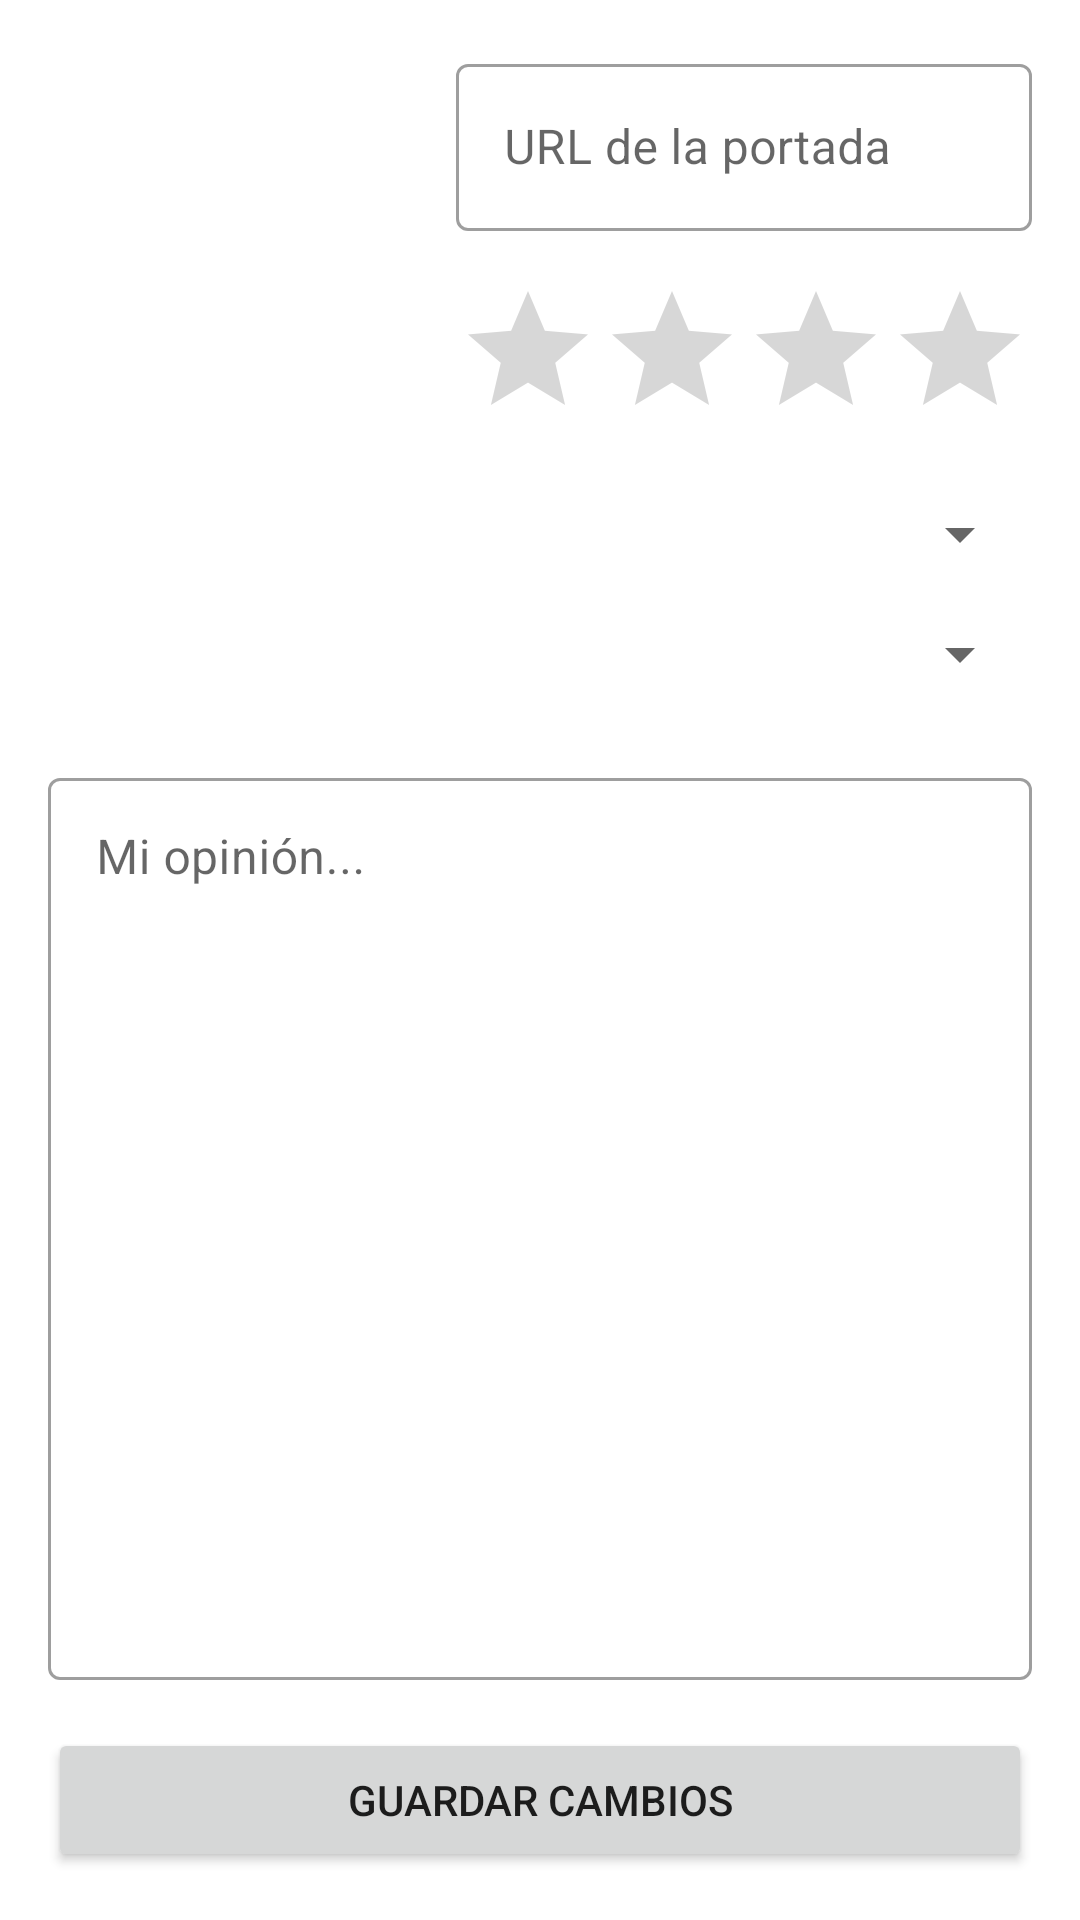

Produce the Android XML layout that renders to this screen, including the resource entries it uses.
<!-- AndroidManifest.xml: application theme Theme.Aplicacionjuego -->
<!-- res/layout/fragment_edit_item.xml -->
<?xml version="1.0" encoding="utf-8"?>
<androidx.constraintlayout.widget.ConstraintLayout xmlns:android="http://schemas.android.com/apk/res/android"
    xmlns:app="http://schemas.android.com/apk/res-auto"
    xmlns:tools="http://schemas.android.com/tools"
    android:layout_width="match_parent"
    android:layout_height="match_parent"
    android:layout_marginTop="?attr/actionBarSize"
    android:padding="16dp">

    <ImageView
        android:id="@+id/ivPortadaEdit"
        android:layout_width="120dp"
        android:layout_height="180dp"
        android:scaleType="centerCrop"
        app:layout_constraintStart_toStartOf="parent"
        app:layout_constraintTop_toTopOf="parent"
        tools:src="@tools:sample/backgrounds/scenic" />

    <com.google.android.material.textfield.TextInputLayout
        android:id="@+id/tilUrlPortada"
        style="@style/Widget.MaterialComponents.TextInputLayout.OutlinedBox"
        android:layout_width="0dp"
        android:layout_height="wrap_content"
        android:layout_marginStart="16dp"
        app:layout_constraintEnd_toEndOf="parent"
        app:layout_constraintStart_toEndOf="@id/ivPortadaEdit"
        app:layout_constraintTop_toTopOf="@id/ivPortadaEdit">

        <com.google.android.material.textfield.TextInputEditText
            android:id="@+id/etUrlPortada"
            android:layout_width="match_parent"
            android:layout_height="wrap_content"
            android:hint="URL de la portada" />
    </com.google.android.material.textfield.TextInputLayout>

    
    <RatingBar
        android:id="@+id/rbRating"
        android:layout_width="wrap_content"
        android:layout_height="wrap_content"
        android:layout_marginTop="16dp"
        android:numStars="5"
        android:stepSize="0.5"
        app:layout_constraintStart_toStartOf="@id/tilUrlPortada"
        app:layout_constraintTop_toBottomOf="@id/tilUrlPortada" />

    <Spinner
        android:id="@+id/spinnerEstadoEdit"
        android:layout_width="0dp"
        android:layout_height="wrap_content"
        android:layout_marginTop="16dp"
        app:layout_constraintEnd_toEndOf="parent"
        app:layout_constraintStart_toStartOf="@id/rbRating"
        app:layout_constraintTop_toBottomOf="@id/rbRating" />

    <Spinner
        android:id="@+id/spinnerCategoriaEdit"
        android:layout_width="0dp"
        android:layout_height="wrap_content"
        android:layout_marginTop="16dp"
        app:layout_constraintEnd_toEndOf="parent"
        app:layout_constraintStart_toStartOf="@id/spinnerEstadoEdit"
        app:layout_constraintTop_toBottomOf="@id/spinnerEstadoEdit" />

    <androidx.constraintlayout.widget.Barrier
        android:id="@+id/barrier"
        android:layout_width="wrap_content"
        android:layout_height="wrap_content"
        app:barrierDirection="bottom"
        app:constraint_referenced_ids="ivPortadaEdit,spinnerCategoriaEdit" />

    <com.google.android.material.textfield.TextInputLayout
        android:id="@+id/tilOpinion"
        style="@style/Widget.MaterialComponents.TextInputLayout.OutlinedBox"
        android:layout_width="0dp"
        android:layout_height="0dp"
        android:layout_marginTop="24dp"
        android:layout_marginBottom="16dp"
        app:layout_constraintBottom_toTopOf="@id/btnGuardar"
        app:layout_constraintEnd_toEndOf="parent"
        app:layout_constraintStart_toStartOf="parent"
        app:layout_constraintTop_toBottomOf="@id/barrier">

        <com.google.android.material.textfield.TextInputEditText
            android:id="@+id/etOpinion"
            android:layout_width="match_parent"
            android:layout_height="match_parent"
            android:gravity="top"
            android:hint="Mi opinión..."
            android:inputType="textMultiLine" />

    </com.google.android.material.textfield.TextInputLayout>

    <Button
        android:id="@+id/btnGuardar"
        android:layout_width="0dp"
        android:layout_height="wrap_content"
        android:text="Guardar Cambios"
        app:layout_constraintBottom_toBottomOf="parent"
        app:layout_constraintEnd_toEndOf="parent"
        app:layout_constraintStart_toStartOf="parent" />

</androidx.constraintlayout.widget.ConstraintLayout>
<!-- resources referenced by this layout -->
<resources>
  <style name="Theme.Aplicacionjuego" parent="Base.Theme.Aplicacionjuego" />
  <style name="Base.Theme.Aplicacionjuego" parent="Theme.MaterialComponents.DayNight.NoActionBar">
          
          <item name="colorPrimary">@color/md_blue_500</item>
          <item name="colorPrimaryVariant">@color/md_blue_700</item>
          <item name="colorOnPrimary">@color/white</item>
  
          
          <item name="colorSecondary">@color/md_pink_500</item>
          <item name="colorSecondaryVariant">@color/md_pink_700</item>
          <item name="colorOnSecondary">@color/white</item>
  
          
          <item name="colorAccent">@color/md_yellow_500</item>
  
          
          <item name="android:statusBarColor">?attr/colorPrimaryVariant</item>
      </style>
  <color name="md_blue_500">#2196F3</color>
  <color name="md_blue_700">#1976D2</color>
  <color name="white">#FFFFFF</color>
  <color name="md_pink_500">#E91E63</color>
  <color name="md_pink_700">#C2185B</color>
  <color name="md_yellow_500">#FFC107</color>
</resources>
